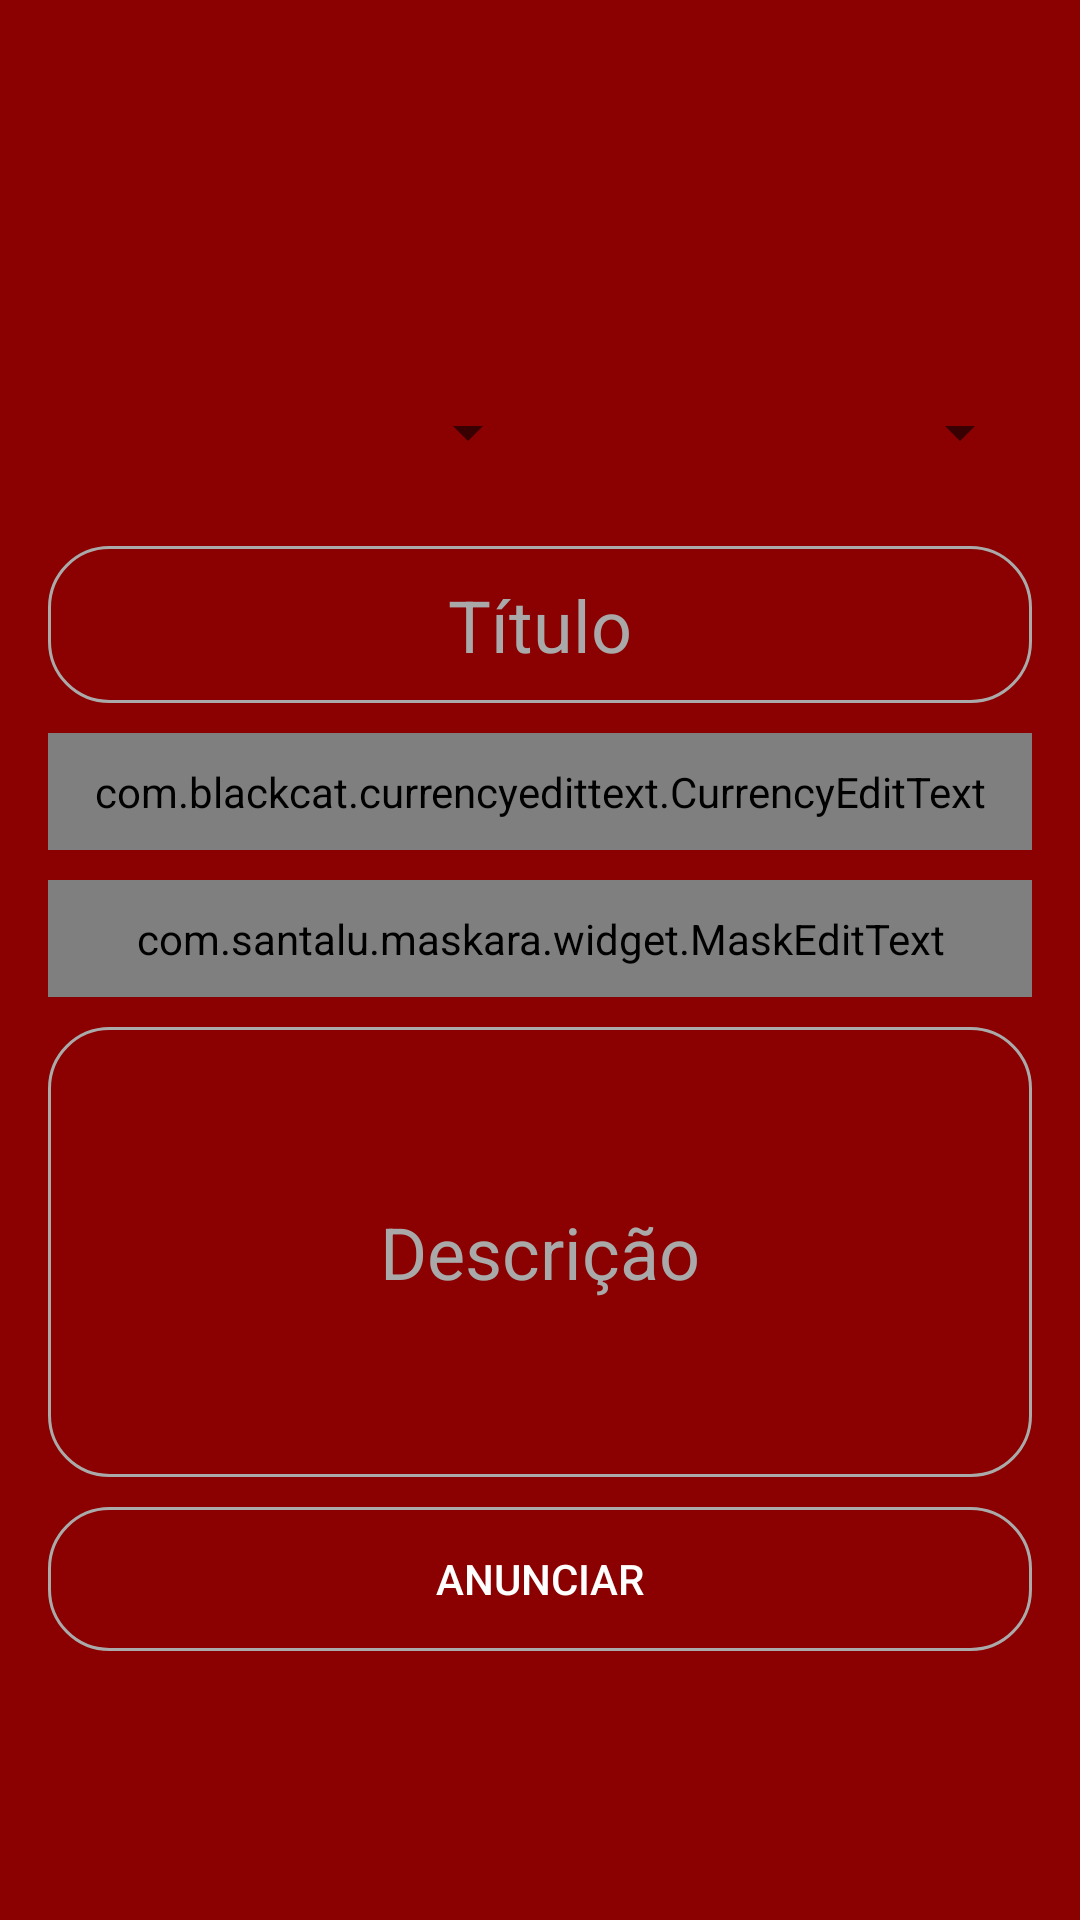

Write the Android layout XML for this screen, with the resource values it uses.
<!-- AndroidManifest.xml: application theme Theme.ShakeBuyers -->
<!-- res/layout/activity_cadastrar_anuncios.xml -->
<?xml version="1.0" encoding="utf-8"?>
<androidx.appcompat.widget.LinearLayoutCompat xmlns:android="http://schemas.android.com/apk/res/android"
    xmlns:app="http://schemas.android.com/apk/res-auto"
    xmlns:tools="http://schemas.android.com/tools"
    android:layout_width="match_parent"
    android:layout_height="match_parent"
    android:background="@color/purple_700"
    android:orientation="vertical"
    android:padding="16dp"
    tools:context=".activity.CadastrarAnunciosActivity">

    <LinearLayout
        android:layout_width="match_parent"
        android:layout_height="100dp"
        android:layout_marginBottom="16dp"
        android:orientation="horizontal">
        <ImageView
            android:id="@+id/iv_um"
            android:layout_width="0dp"
            android:layout_height="wrap_content"
            android:layout_weight="1"
            android:contentDescription="@string/todo"
            app:srcCompat="@drawable/ic_imagem_bg" />
        <ImageView
            android:id="@+id/iv_dois"
            android:layout_width="0dp"
            android:layout_height="wrap_content"
            android:layout_weight="1"
            android:contentDescription="@string/todo"
            app:srcCompat="@drawable/ic_imagem_bg" />
        <ImageView
            android:id="@+id/iv_tres"
            android:layout_width="0dp"
            android:layout_height="wrap_content"
            android:layout_weight="1"
            android:contentDescription="@string/todo"
            app:srcCompat="@drawable/ic_imagem_bg" />
    </LinearLayout>

    <LinearLayout
        android:layout_width="match_parent"
        android:layout_height="wrap_content"
        android:layout_marginBottom="16dp"
        android:orientation="horizontal">
        <Spinner
            android:id="@+id/sp_estados"
            android:layout_width="match_parent"
            android:layout_height="wrap_content"
            android:layout_weight="1" />
        <Spinner
            android:id="@+id/sp_categorias"
            android:layout_width="match_parent"
            android:layout_height="wrap_content"
            android:layout_weight="1" />
    </LinearLayout>

    <EditText
        android:id="@+id/et_cad_titulo"
        android:layout_width="match_parent"
        android:layout_height="wrap_content"
        android:layout_marginTop="10dp"
        android:background="@drawable/bg_edit_text"
        android:ems="10"
        android:gravity="center"
        android:hint="@string/t_tulo"
        android:importantForAutofill="no"
        android:inputType="text"
        android:padding="10dp"
        android:textColor="@color/white"
        android:textColorHint="@color/gray"
        android:textSize="24sp" />



    <com.blackcat.currencyedittext.CurrencyEditText
        android:id="@+id/et_cad_valor"
        android:layout_width="match_parent"
        android:layout_height="wrap_content"
        android:layout_marginTop="10dp"
        android:background="@drawable/bg_edit_text"
        android:ems="10"
        android:gravity="center"
        android:importantForAutofill="no"
        android:inputType="numberDecimal"
        android:padding="10dp"
        android:textAllCaps="true"
        android:textColor="@color/white"
        android:textColorHint="@color/gray"
        android:textSize="24sp" />



    <com.santalu.maskara.widget.MaskEditText
        android:id="@+id/et_cad_telefone"
        android:layout_width="match_parent"
        android:layout_height="wrap_content"
        android:layout_marginTop="10dp"
        android:inputType="number"
        app:mask="(__) _____-____"
        app:maskCharacter="_"
        android:background="@drawable/bg_edit_text"
        android:ems="10"
        android:gravity="center"
        android:hint="@string/telefone"
        android:padding="10dp"
        android:textColor="@color/white"
        android:textColorHint="@color/gray"
        android:textSize="24sp" />


    <EditText
        android:id="@+id/et_cad_descricao"
        android:layout_width="match_parent"
        android:layout_height="150dp"
        android:layout_marginTop="10dp"
        android:background="@drawable/bg_edit_text"
        android:ems="10"
        android:gravity="center"
        android:hint="@string/descri_o"
        android:importantForAutofill="no"
        android:inputType="text"
        android:padding="10dp"
        android:textAllCaps="true"
        android:textColor="@color/white"
        android:textColorHint="@color/gray"
        android:textSize="24sp" />

    <Button
        android:id="@+id/bt_cad_salvar"
        android:layout_width="match_parent"
        android:layout_height="wrap_content"
        android:layout_marginTop="10dp"
        android:background="@drawable/bg_edit_text"
        android:text="@string/anunciar"
        android:textColor="@color/white"
        android:textSize="14sp" />
</androidx.appcompat.widget.LinearLayoutCompat>
<!-- resources referenced by this layout -->
<resources>
  <color name="gray">#FFA9A9A9</color>
  <color name="purple_700">#FF8B0000</color>
  <color name="white">#FFFFFFFF</color>
  <!-- drawable bg_edit_text (drawable) -->
  <?xml version="1.0" encoding="utf-8"?>
  <shape xmlns:android="http://schemas.android.com/apk/res/android"
      android:shape="rectangle">
  
      <solid android:color="#808B0000"/>
      <stroke android:width="1dp"
          android:color="@android:color/darker_gray"/>
      <corners android:radius="20dp"/>
  
  
  </shape>
  <string name="anunciar">Anunciar</string>
  <string name="descri_o">Descrição</string>
  <string name="t_tulo">Título</string>
  <string name="telefone">Telefone</string>
  <string name="todo">TODO</string>
  <style name="Theme.ShakeBuyers" parent="Theme.MaterialComponents.DayNight.NoActionBar">
          
          <item name="colorPrimary">@color/purple_500</item>
          <item name="colorPrimaryVariant">@color/purple_700</item>
          <item name="colorOnPrimary">@color/white</item>
          
          <item name="colorSecondary">@color/teal_200</item>
          <item name="colorSecondaryVariant">@color/teal_700</item>
          <item name="colorOnSecondary">@color/black</item>
          
          <item name="android:statusBarColor" tools:targetApi="l">?attr/colorPrimaryVariant</item>
          
      </style>
  <color name="purple_500">#FFFF4500</color>
  <color name="teal_200">#FFFF7F50</color>
  <color name="teal_700">#FFFF6347</color>
  <color name="black">#FF000000</color>
</resources>
